Image classification data set "NN_Dataset" (Lastopia/COMP9517-Arcadia on GitHub). Class labels (12): ants, bees, beetles, caterpillars, earthworms, earwigs, grasshoppers, moths, slugs, snails, wasps, weevils.

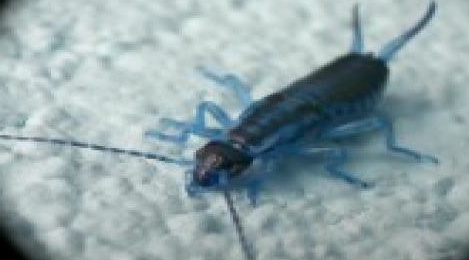
Label: earwigs

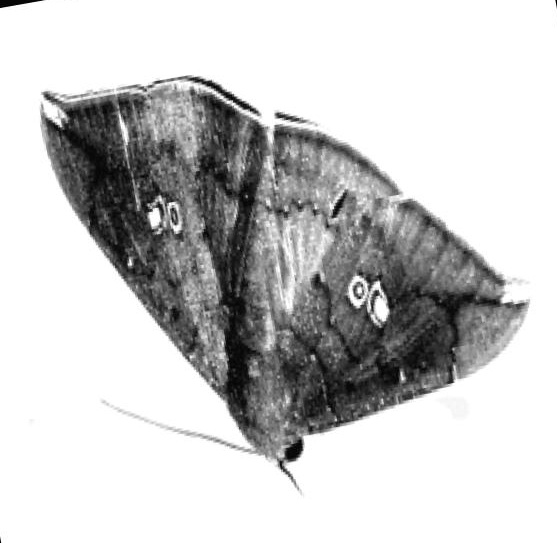
Label: moths

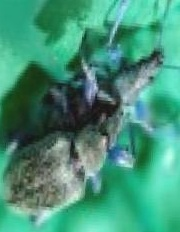
Label: weevils

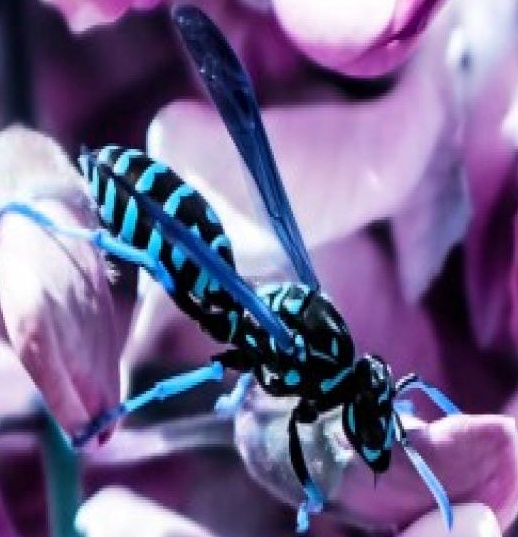
Label: wasps

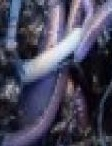
Label: earthworms

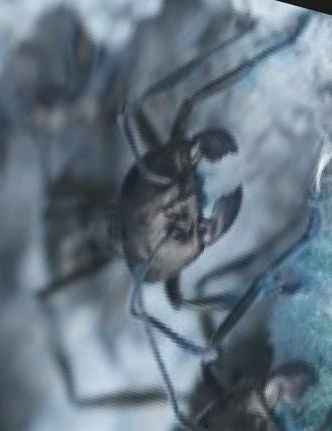
Label: ants
